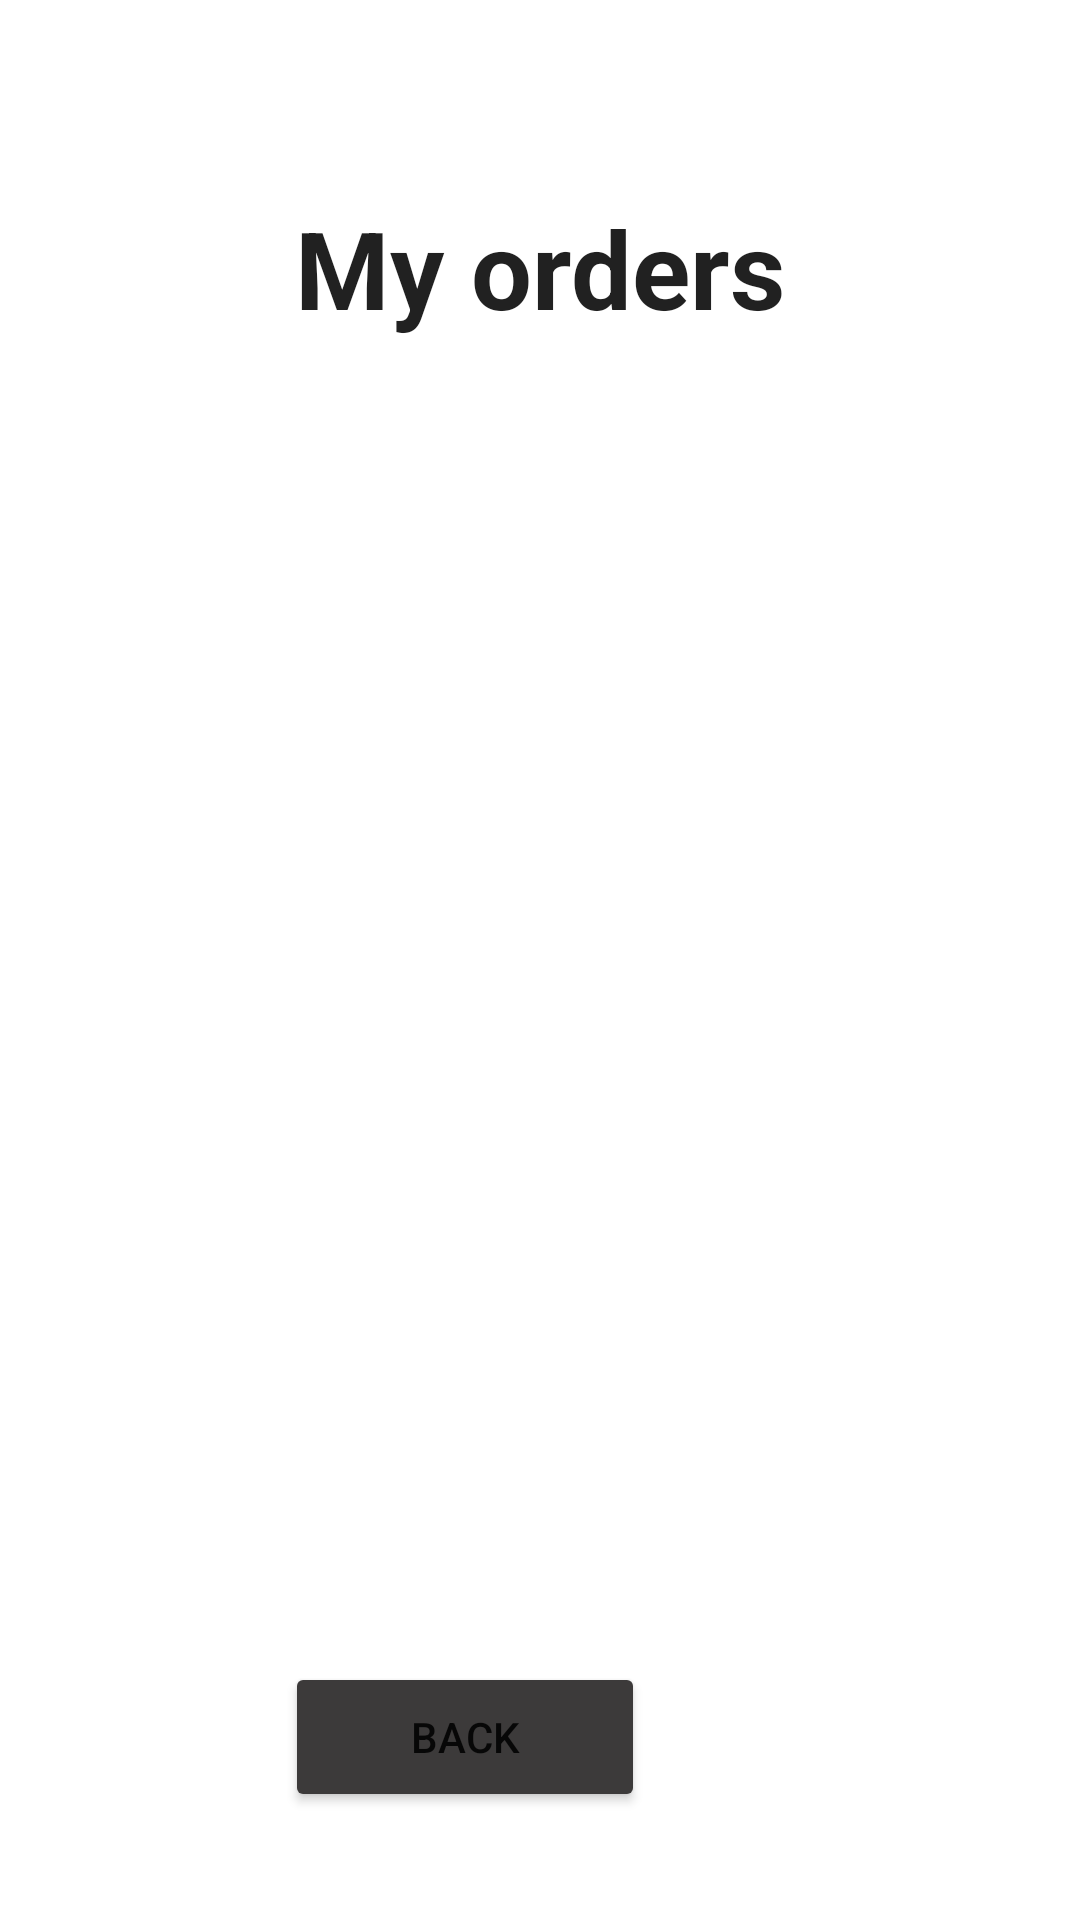

This screen was rendered from an Android layout file. Write that file and the resources it references.
<!-- AndroidManifest.xml: application theme Theme.Shoop -->
<!-- res/layout/activity_show_orders.xml -->
<?xml version="1.0" encoding="utf-8"?>
<RelativeLayout xmlns:android="http://schemas.android.com/apk/res/android"
    xmlns:app="http://schemas.android.com/apk/res-auto"
    xmlns:tools="http://schemas.android.com/tools"
    android:layout_width="match_parent"
    android:layout_height="match_parent"
    tools:context=".ui.order.ShowOrdersActivity">

    <TextView
        android:id="@+id/ordersTitle"
        android:layout_width="match_parent"
        android:layout_height="wrap_content"
        android:layout_alignParentStart="true"
        android:layout_alignParentTop="true"
        android:layout_alignParentEnd="true"
        android:layout_marginStart="8dp"
        android:layout_marginTop="65dp"
        android:layout_marginEnd="8dp"
        android:text="My orders"
        android:textAlignment="center"
        android:textAppearance="@style/TextAppearance.AppCompat.Large"
        android:textSize="36sp"
        android:textStyle="bold"
        app:layout_constraintEnd_toEndOf="parent"
        app:layout_constraintHorizontal_bias="0.0"
        app:layout_constraintStart_toStartOf="parent"
        app:layout_constraintTop_toTopOf="parent" />

    <ListView
        android:id="@+id/ordersListview"
        android:layout_width="match_parent"
        android:layout_height="400dp"
        android:layout_below="@+id/ordersTitle"
        android:layout_alignParentStart="true"
        android:layout_marginStart="0dp"
        android:layout_marginTop="10dp"
        android:visibility="visible"/>

    <Button
        android:id="@+id/orders_cancel_button"
        style="@style/style_button"

        android:layout_alignParentTop="true"
        android:layout_alignParentEnd="true"
        android:layout_centerHorizontal="true"
        android:layout_marginTop="554dp"
        android:layout_marginEnd="145dp"
        android:text="Back" />

    <TextView
        android:id="@+id/orders_empty_text"
        android:layout_width="match_parent"
        android:layout_height="120dp"
        android:layout_marginTop="230dp"
        android:text="@string/order_list_empty"
        android:textAlignment="center"
        android:textAllCaps="false"
        android:textColor="#221C1C"
        android:textSize="36sp"
        android:textStyle="italic"
        android:layout_marginEnd="20dp"
        android:layout_marginStart="20dp"
        android:visibility="gone" />
</RelativeLayout>
<!-- resources referenced by this layout -->
<resources>
  <string name="order_list_empty">You did not order anything yet!</string>
  <style name="style_button">
          <item name="android:layout_width">120dp</item>
          <item name="android:layout_height">50dp</item>
          <item name="android:layout_centerHorizontal">true</item>
          
          <item name="android:backgroundTint">#3C3A3A</item>
          
      </style>
  <style name="Theme.Shoop" parent="Theme.MaterialComponents.DayNight.DarkActionBar">
          
          <item name="colorPrimary">@color/purple_500</item>
          <item name="colorPrimaryVariant">@color/purple_700</item>
          <item name="colorOnPrimary">@color/white</item>
          
          <item name="colorSecondary">@color/teal_200</item>
          <item name="colorSecondaryVariant">@color/teal_700</item>
          <item name="colorOnSecondary">@color/black</item>
          
          <item name="android:statusBarColor" tools:targetApi="l">?attr/colorPrimaryVariant</item>
          
      </style>
  <color name="purple_500">#FF018786</color>
  <color name="purple_700">#FF018786</color>
  <color name="white">#FFFFFFFF</color>
  <color name="teal_200">#FF03DAC5</color>
  <color name="teal_700">#FF018786</color>
  <color name="black">#FF000000</color>
</resources>
